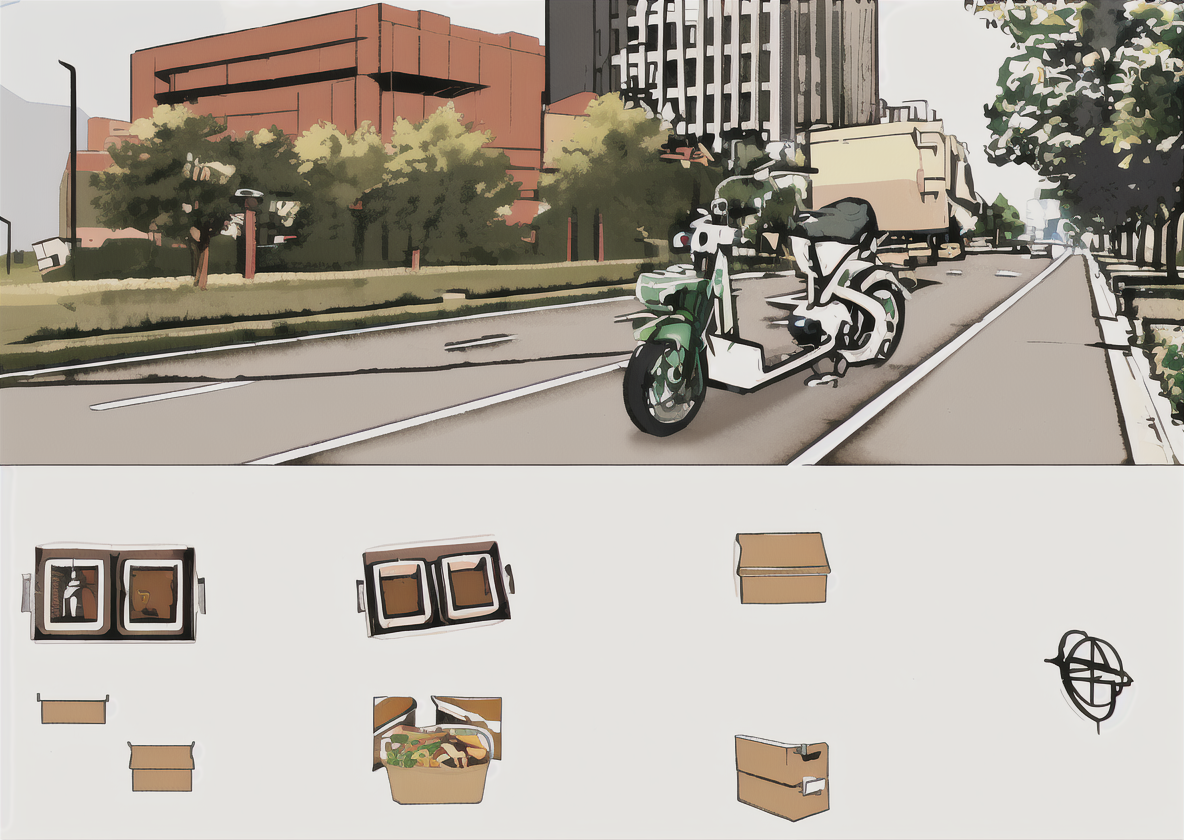
Generation parameters embedded in this image by AUTOMATIC1111 Stable Diffusion web UI or a fork of it (Forge, ...) (PNG 'parameters' text chunk):
Industrial design layout, hand-drawn， takeaway box，
Steps: 20, Sampler: Euler a, CFG scale: 7, Seed: 2414046385, Size: 1190x842, Model hash: b0d25db787, Model: AniFlat, Clip skip: 3, ENSD: 31337, Version: v1.2.1, ControlNet 0: "preprocessor: lineart_anime, model: control_v11p_sd15_lineart [43d4be0d], weight: 1.45, starting/ending: (0, 1), resize mode: Crop and Resize, pixel perfect: False, control mode: Balanced, preprocessor params: (512, 64, 64)"